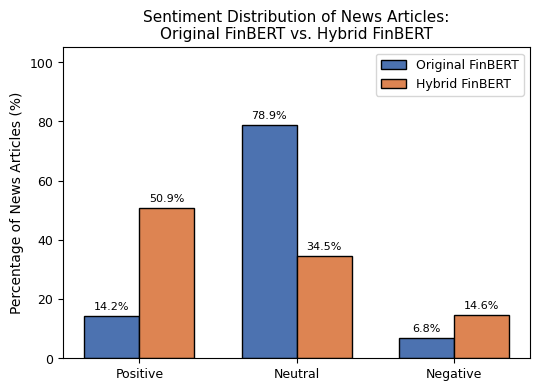

Python code for this plot:
import pandas as pd
import matplotlib.pyplot as plt
import numpy as np

# Set IEEE compliant style
plt.rcParams['font.family'] = 'serif'
plt.rcParams['font.serif'] = ['Times New Roman']
plt.rcParams['font.size'] = 10
plt.rcParams['axes.labelsize'] = 10
plt.rcParams['axes.titlesize'] = 11
plt.rcParams['xtick.labelsize'] = 9
plt.rcParams['ytick.labelsize'] = 9
plt.rcParams['legend.fontsize'] = 9
plt.rcParams['figure.dpi'] = 300

# Data
total = 527
labels = ['Positive', 'Neutral', 'Negative']

finbert_pct = [75/total*100, 416/total*100, 36/total*100]
hybrid_pct = [268/total*100, 182/total*100, 77/total*100]

x = np.arange(len(labels))
width = 0.35  # width of the bars

# Make figure slightly taller to accommodate the title well
fig, ax = plt.subplots(figsize=(5.5, 4.0))

# Professional colored format (Blue and Orange)
color_base = '#4C72B0'  # Soft Blue
color_prop = '#DD8452'  # Soft Orange

# Plot bars without hatch
rects1 = ax.bar(x - width/2, finbert_pct, width, label='Original FinBERT', color=color_base, edgecolor='black')
rects2 = ax.bar(x + width/2, hybrid_pct, width, label='Hybrid FinBERT', color=color_prop, edgecolor='black')

# Labeling
ax.set_ylabel('Percentage of News Articles (%)')

# Add Chart Title
ax.set_title('Sentiment Distribution of News Articles:\nOriginal FinBERT vs. Hybrid FinBERT')

ax.set_xticks(x)
ax.set_xticklabels(labels)
ax.set_ylim(0, 105) # Add a bit of space at top for labels
ax.legend(loc='upper right')

# Add percentage text on top of bars
def autolabel(rects):
    for rect in rects:
        height = rect.get_height()
        ax.annotate(f'{height:.1f}%',
                    xy=(rect.get_x() + rect.get_width() / 2, height),
                    xytext=(0, 3),  # 3 points vertical offset
                    textcoords="offset points",
                    ha='center', va='bottom', fontsize=8, fontname='Times New Roman')

autolabel(rects1)
autolabel(rects2)

fig.tight_layout()

# Save the plot
output_file = 'sentiment_distribution_colored_title.png'
plt.savefig(output_file, format='png', dpi=300, bbox_inches='tight')
print(f"Chart saved as {output_file}")
